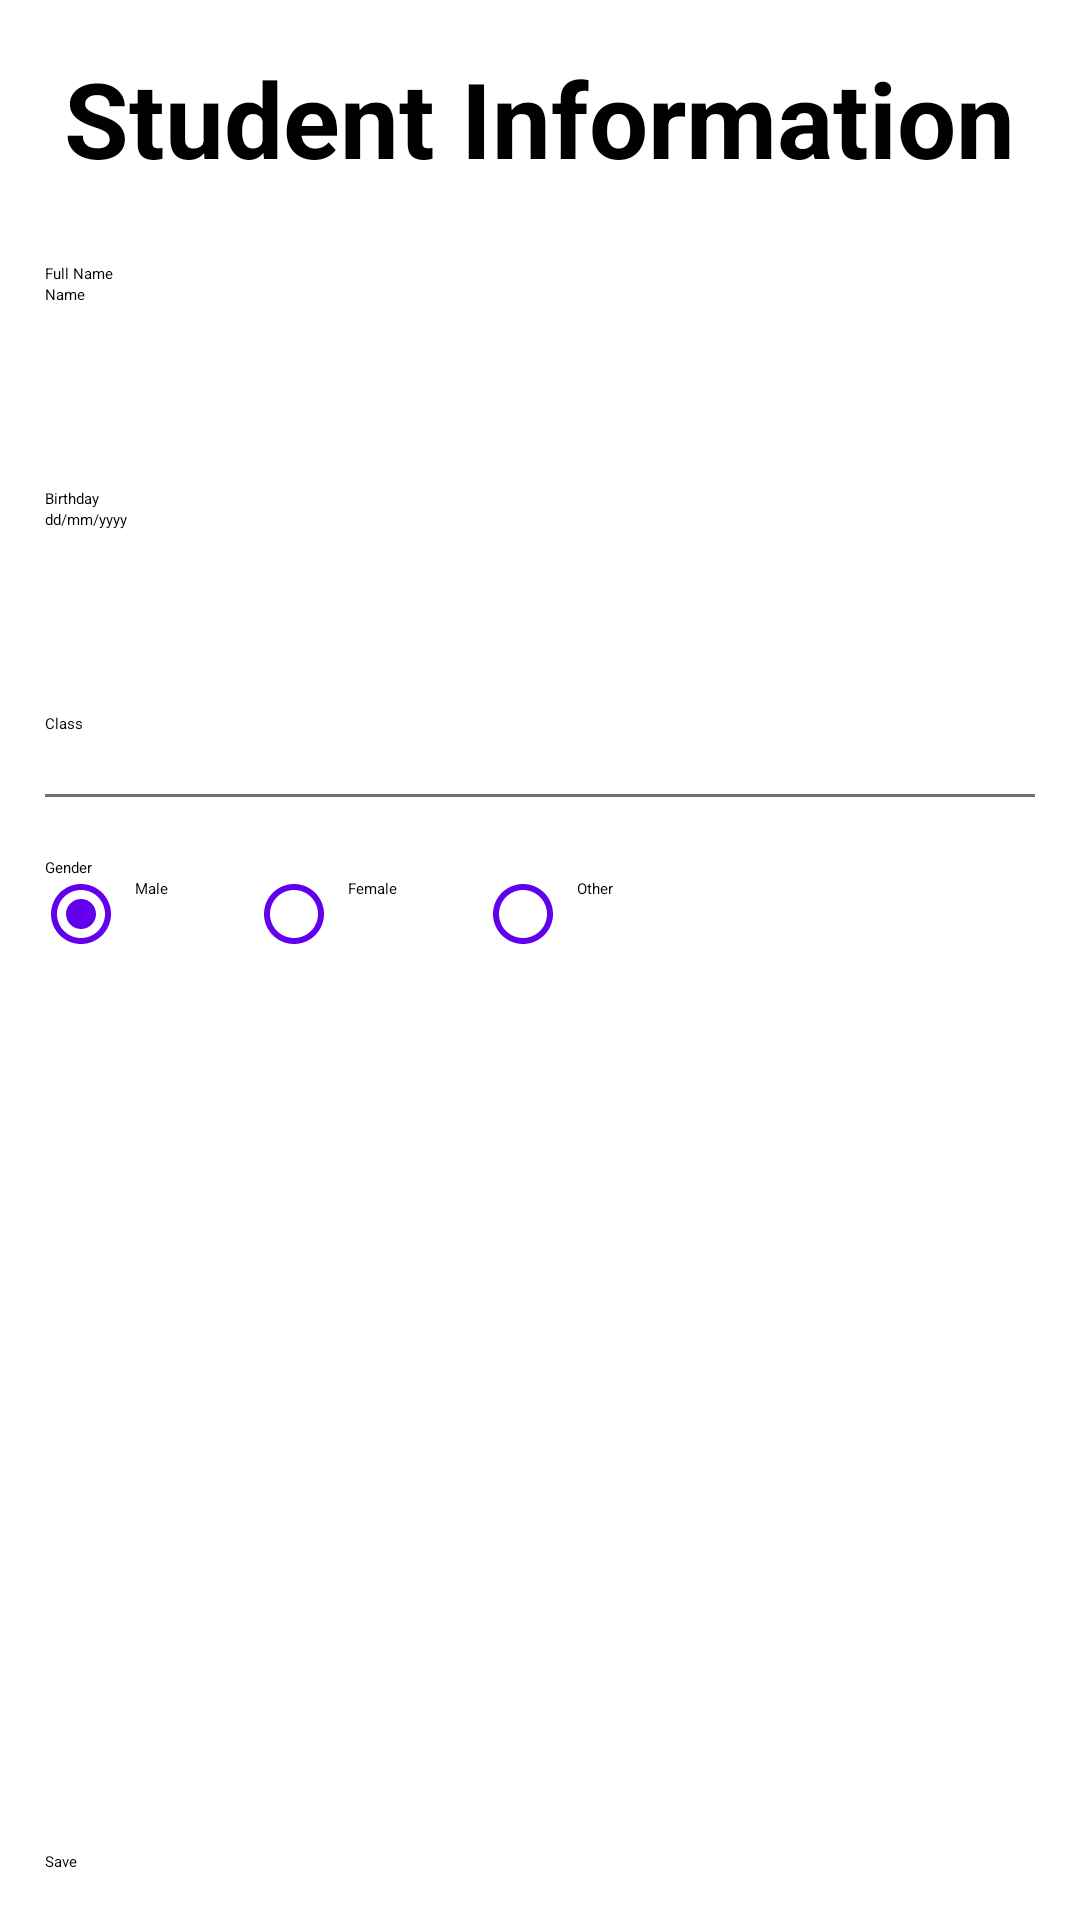

This screen was rendered from an Android layout file. Write that file and the resources it references.
<!-- AndroidManifest.xml: application theme Theme.StudentManagementApp -->
<!-- res/layout/activity_create_student.xml -->
<?xml version="1.0" encoding="utf-8"?>
<androidx.constraintlayout.widget.ConstraintLayout xmlns:android="http://schemas.android.com/apk/res/android"
    xmlns:app="http://schemas.android.com/apk/res-auto"
    xmlns:tools="http://schemas.android.com/tools"
    android:layout_width="match_parent"
    android:layout_height="match_parent"
    tools:context=".CreateStudentActivity">

    <TextView
        android:id="@+id/textView"
        android:layout_width="wrap_content"
        android:layout_height="wrap_content"
        android:layout_marginTop="16dp"
        android:text="@string/student_information"
        android:textSize="35sp"
        android:textStyle="bold"
        app:layout_constraintEnd_toEndOf="parent"
        app:layout_constraintHorizontal_bias="0.497"
        app:layout_constraintStart_toStartOf="parent"
        app:layout_constraintTop_toTopOf="parent" />

    <LinearLayout
        android:id="@+id/fullNameField"
        android:layout_width="match_parent"
        android:layout_height="wrap_content"
        android:layout_marginHorizontal="15dp"
        android:layout_marginTop="25dp"
        android:orientation="vertical"
        app:layout_constraintEnd_toEndOf="parent"
        app:layout_constraintStart_toStartOf="parent"
        app:layout_constraintTop_toBottomOf="@+id/textView">

        <TextView
            android:id="@+id/tv_fullname"
            android:layout_width="wrap_content"
            android:layout_height="wrap_content"
            android:text="@string/full_name"
            tools:layout_editor_absoluteX="126dp"
            tools:layout_editor_absoluteY="151dp" />

        <EditText
            android:id="@+id/et_fullname"
            android:layout_width="match_parent"
            android:layout_height="wrap_content"
            android:backgroundTint="@color/grey"
            android:ems="10"
            android:minHeight="48dp"
            android:inputType="text"
            android:hint="Name" />
    </LinearLayout>

    <LinearLayout
        android:id="@+id/bdField"
        android:layout_width="match_parent"
        android:layout_height="wrap_content"
        android:layout_marginHorizontal="15dp"
        android:layout_marginTop="20dp"
        android:orientation="vertical"
        app:layout_constraintEnd_toEndOf="parent"
        app:layout_constraintStart_toStartOf="parent"
        app:layout_constraintTop_toBottomOf="@+id/fullNameField">

        <TextView
            android:id="@+id/tv_bd"
            android:layout_width="wrap_content"
            android:layout_height="wrap_content"
            android:text="@string/birthday"
            tools:layout_editor_absoluteX="126dp"
            tools:layout_editor_absoluteY="151dp" />

        <EditText
            android:id="@+id/et_bd"
            android:layout_width="match_parent"
            android:layout_height="wrap_content"
            android:backgroundTint="@color/grey"
            android:ems="10"
            android:minHeight="48dp"
            android:hint="dd/mm/yyyy"
            android:inputType="date" />


    </LinearLayout>

    <LinearLayout
        android:id="@+id/classField"
        android:layout_width="match_parent"
        android:layout_height="wrap_content"
        android:layout_marginHorizontal="15dp"
        android:layout_marginTop="20dp"

        android:orientation="vertical"
        app:layout_constraintTop_toBottomOf="@+id/bdField"
        tools:layout_editor_absoluteX="15dp">

        <TextView
            android:id="@+id/tv_class"
            android:layout_width="wrap_content"
            android:layout_height="wrap_content"
            android:text="@string/classText"
            tools:layout_editor_absoluteX="126dp"
            tools:layout_editor_absoluteY="151dp" />


        <Spinner
            android:id="@+id/classButton"
            android:paddingVertical="10dp"
            android:layout_width="match_parent"
            android:layout_height="wrap_content" />
        <View
            android:layout_width="match_parent"
            android:layout_height="1dp"
            android:background="@color/grey" />
    </LinearLayout>

    <LinearLayout
        android:id="@+id/genderField"
        android:layout_width="match_parent"
        android:layout_height="wrap_content"
        android:layout_marginHorizontal="15dp"
        android:layout_marginTop="20dp"

        android:orientation="vertical"
        app:layout_constraintTop_toBottomOf="@+id/classField">

        <TextView
            android:id="@+id/tv_gender"
            android:layout_width="wrap_content"
            android:layout_height="wrap_content"
            android:text="@string/gender" />

        <RadioGroup
            android:layout_width="match_parent"
            android:layout_height="wrap_content"
            android:orientation="horizontal">

            <RadioButton
                android:id="@+id/radio_male"
                android:layout_width="wrap_content"
                android:layout_height="wrap_content"
                android:button="@null"
                android:drawableStart="@drawable/custom_radio_button"
                android:drawablePadding="6dp"
                android:checked="true"
                android:text="Male" />

            <RadioButton
                android:id="@+id/radio_female"

                android:layout_marginStart="30dp"
                android:layout_width="wrap_content"
                android:layout_height="wrap_content"
                android:text="Female"
                android:button="@null"
                android:drawableStart="@drawable/custom_radio_button"
                android:drawablePadding="6dp"
                />

            <RadioButton
                android:id="@+id/radio_other"
                android:layout_marginStart="30dp"

                android:layout_width="wrap_content"
                android:layout_height="wrap_content"
                android:button="@null"
                android:drawableStart="@drawable/custom_radio_button"
                android:drawablePadding="6dp"

                android:text="Other" />
        </RadioGroup>


    </LinearLayout>

    <Button
        android:id="@+id/btn_save"
        android:layout_width="match_parent"
        android:layout_height="wrap_content"
        android:layout_marginHorizontal="15dp"
        android:layout_marginBottom="16dp"
        android:backgroundTint="@color/saveBtnColor"
        android:text="@string/save"
        app:cornerRadius="5dp"
        app:layout_constraintBottom_toBottomOf="parent"
        app:layout_constraintEnd_toEndOf="parent"
        app:layout_constraintHorizontal_bias="0.517"
        app:layout_constraintStart_toStartOf="parent" />

</androidx.constraintlayout.widget.ConstraintLayout>
<!-- resources referenced by this layout -->
<resources>
  <color name="grey">#706E6E</color>
  <color name="saveBtnColor">#03A9F4</color>
  <!-- drawable custom_radio_button (drawable) -->
  <?xml version="1.0" encoding="utf-8"?>
  <selector xmlns:android="http://schemas.android.com/apk/res/android">
      <item android:state_checked="true" android:drawable="@drawable/baseline_radio_button_checked_24"/>
      <item android:state_checked="false" android:drawable="@drawable/baseline_radio_button_unchecked_24"  />
  </selector>
  <string name="birthday">Birthday</string>
  <string name="classText">Class</string>
  <string name="full_name">Full Name</string>
  <string name="gender">Gender</string>
  <string name="save">Save</string>
  <string name="student_information">Student Information</string>
  <!-- drawable baseline_radio_button_checked_24 (drawable) -->
  <vector android:height="24dp" android:tint="@color/design_default_color_primary"
      android:viewportHeight="24" android:viewportWidth="24"
      android:width="24dp" xmlns:android="http://schemas.android.com/apk/res/android">
      <path android:fillColor="@android:color/white" android:pathData="M12,7c-2.76,0 -5,2.24 -5,5s2.24,5 5,5 5,-2.24 5,-5 -2.24,-5 -5,-5zM12,2C6.48,2 2,6.48 2,12s4.48,10 10,10 10,-4.48 10,-10S17.52,2 12,2zM12,20c-4.42,0 -8,-3.58 -8,-8s3.58,-8 8,-8 8,3.58 8,8 -3.58,8 -8,8z"/>
  </vector>
  <!-- drawable baseline_radio_button_unchecked_24 (drawable) -->
  <vector android:height="24dp" android:tint="@color/design_default_color_primary"
      android:viewportHeight="24" android:viewportWidth="24"
      android:width="24dp" xmlns:android="http://schemas.android.com/apk/res/android">
      <path android:fillColor="@android:color/white" android:pathData="M12,2C6.48,2 2,6.48 2,12s4.48,10 10,10 10,-4.48 10,-10S17.52,2 12,2zM12,20c-4.42,0 -8,-3.58 -8,-8s3.58,-8 8,-8 8,3.58 8,8 -3.58,8 -8,8z"/>
  </vector>
</resources>
